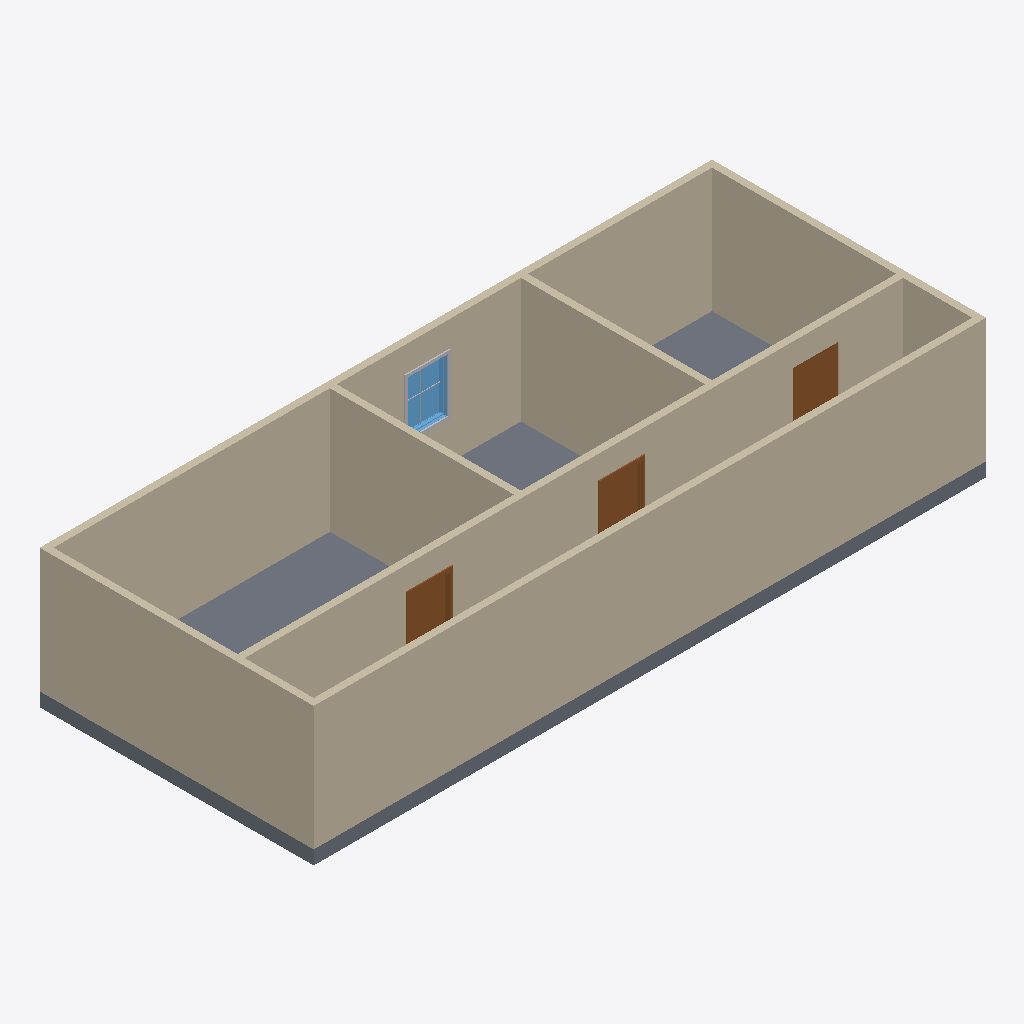
Isometric view of an IFC building model (IFC-SPF (STEP), schema IFC4X3, length unit millimetre), seen from the south-west, elements coloured by IFC class: 9 walls (beige), 3 doors (brown), 2 other elements (light grey), 1 slab (grey), 1 window (light blue).
Extent 14.6 m × 6.0 m × 3.0 m (x, y, z). Storeys (2): L1 at 0.00 m; L2 at 2.70 m. Elements (18): 9 IfcWall, 3 IfcBuildingElementProxy, 3 IfcDoor, 1 IfcFurniture, 1 IfcSlab, 1 IfcWindow.

HEADER;
FILE_DESCRIPTION(('ViewDefinition [CoordinationView, QuantityTakeOffAddOnView]','RevitIdentifiers [ContentGUID: 4ba9d54e-d371-479e-91f3-e06e21918905, VersionGUID: d69e6c36-cbf7-4ada-94fe-81f49c43dd1c, NumberOfSaves: 11]','CoordinateReference [CoordinateBase: Общие координаты]'),'2;1');
FILE_NAME('211A_Window.ifc','2026-05-21T10:47:05+01:00',(''),(''),'ODA SDAI 25.12','Autodesk Revit 26.2.0.20 (RUS) - IFC 26.2.0.20','');
FILE_SCHEMA(('IFC4X3'));
ENDSEC;
DATA;
#29=IFCPROJECT('1BgTLEqt57df7pu6xURdRr',#18,'Project Number',$,$,'Project Name','Project Status',(#24),#5322);
#44=IFCSITE('1BgTLEqt57df7pu6xURdRt',#18,'Default',$,$,#43,$,$,.ELEMENT.,(42,21,31,401672),(-71,-3,-24,-345703),0.0,$,$);
#34=IFCBUILDING('1BgTLEqt57df7pu6xURdRq',#18,'Building Name',$,$,#32,$,'Building Name',.ELEMENT.,$,$,#33);
#37=IFCBUILDINGSTOREY('2JF4e6axWHqu3u0C1FZlmi',#18,'L1',$,'Уровень:8mm Head',#36,$,'L1',.ELEMENT.,0.0);
#41=IFCBUILDINGSTOREY('1ZGO8hrFCHqw0v0026FpFv',#18,'L2',$,'Уровень:8mm Head',#40,$,'L2',.ELEMENT.,2700.0);
#359=IFCWALL('3kQIpTVjrCohQ1MdVvJwPw',#18,'Базовая стена:Generic - 150mm:1665782',$,'Базовая стена:Generic - 150mm',#347,#351,'1665782',.NOTDEFINED.);
#215=IFCWALL('3kQIpTVjrCohQ1MdVvJwcZ',#18,'Базовая стена:Generic - 150mm:1664303',$,'Базовая стена:Generic - 150mm',#203,#207,'1664303',.NOTDEFINED.);
#2061=IFCWALL('21ID$HwUnCnR1F$uRATCEx',#18,'Базовая стена:Generic - 150mm:1668302',$,'Базовая стена:Generic - 150mm',#2049,#2053,'1668302',.NOTDEFINED.);
#2101=IFCSLAB('27tzQaJmn7ePM31XrLwjIn',#18,'Перекрытие:Generic 300mm:1670554',$,'Перекрытие:Generic 300mm',#2084,#2100,'1670554',.FLOOR.);
#287=IFCWALL('3kQIpTVjrCohQ1MdVvJwie',#18,'Базовая стена:Generic - 150mm:1664932',$,'Базовая стена:Generic - 150mm',#275,#279,'1664932',.NOTDEFINED.);
#323=IFCWALL('3kQIpTVjrCohQ1MdVvJwHJ',#18,'Базовая стена:Generic - 150mm:1665247',$,'Базовая стена:Generic - 150mm',#311,#315,'1665247',.NOTDEFINED.);
#251=IFCWALL('3kQIpTVjrCohQ1MdVvJwag',#18,'Базовая стена:Generic - 150mm:1664422',$,'Базовая стена:Generic - 150mm',#239,#243,'1664422',.NOTDEFINED.);
#168=IFCWALL('3kQIpTVjrCohQ1MdVvJwWd',#18,'Базовая стена:Generic - 150mm:1664171',$,'Базовая стена:Generic - 150mm',#153,#157,'1664171',.NOTDEFINED.);
#3448=IFCWALL('0HRoXvmLvEI9pGL8IjnbCS',#18,'Базовая стена:Generic - 150mm:1674544',$,'Базовая стена:Generic - 150mm',#3436,#3440,'1674544',.NOTDEFINED.);
#5134=IFCWALL('3RbEKnTSLAcv5dIYx4Prkj',#18,'Базовая стена:Generic - 150mm:1675305',$,'Базовая стена:Generic - 150mm',#5122,#5126,'1675305',.NOTDEFINED.);
#2028=IFCDOOR('21ID$HwUnCnR1F$uRATDgs',#18,'M_Door-Passage-Single-Flush:900 x 2100mm:1666499',$,'M_Door-Passage-Single-Flush:900 x 2100mm',#5278,#2024,'1666499',2200.0,999.9999999999998,.DOOR.,$,$);
#3476=IFCDOOR('0HRoXvmLvEI9pGL8Ijnb5j',#18,'M_Door-Passage-Single-Flush:900 x 2100mm:1675073',$,'M_Door-Passage-Single-Flush:900 x 2100mm',#5298,#3472,'1675073',2200.0,999.9999999999995,.DOOR.,$,$);
#5102=IFCDOOR('0HRoXvmLvEI9pGL8Ijnb7e',#18,'M_Door-Passage-Single-Flush:900 x 2100mm:1675204',$,'M_Door-Passage-Single-Flush:900 x 2100mm',#5319,#5098,'1675204',2200.0,999.999999999999,.DOOR.,$,$);
#3219=IFCWINDOW('0HRoXvmLvEI9pGL8IjnbIQ',#18,'M_Window-Fixed:900 x 1200mm:1673910',$,'M_Window-Fixed:900 x 1200mm',#5236,#3215,'1673910',1200.0000000000036,899.9999999999998,.WINDOW.,.NOTDEFINED.,$);
#3418=IFCBUILDINGELEMENTPROXY('0HRoXvmLvEI9pGL8IjnbIN',#18,'M_Trim-Window-Interior-Flat:Picture Frame:1673915',$,'M_Trim-Window-Interior-Flat:Picture Frame',#3417,#3411,'1673915',.NOTDEFINED.);
#3307=IFCBUILDINGELEMENTPROXY('0HRoXvmLvEI9pGL8IjnbIL',#18,'M_Muntin Pattern_2x2:M_Muntin Pattern_2x2:1673913',$,'M_Muntin Pattern_2x2:M_Muntin Pattern_2x2',#3306,#3303,'1673913',.NOTDEFINED.);
ENDSEC;
